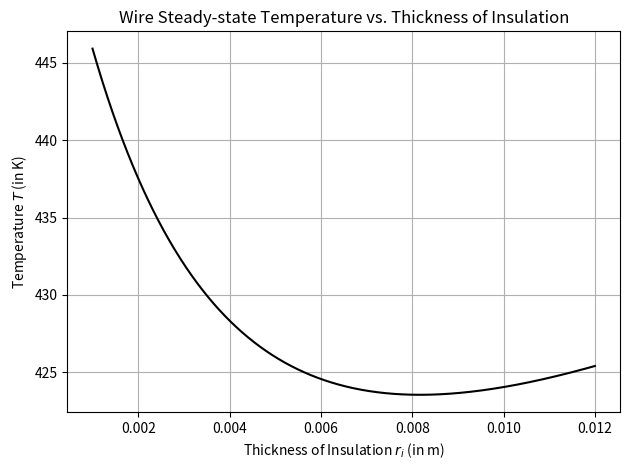

Source code (Python):
#!/usr/bin/env python3
# -*- coding: utf-8 -*-
"""
[chapra_7_016.py]
[redacted]
[redacted]

I understand and have adhered to all the tenets of the Duke Community Standard 
in creating this code.
[redacted]
"""

import numpy as np
import scipy.optimize as opt
import matplotlib.pyplot as plt

q=75
rw = 0.006
k=0.17
h=12
Tair = 293
def fun(ri):
	return Tair + ((q/(2*np.pi))*((1/k)*np.log((rw+ri)/rw)+((1/h)*(1/(rw+ri)))))

ri = np.linspace(0.001,0.012,1000)

T = fun(ri)

fig = plt.figure(num=1, clear=True)
ax = fig.add_subplot(1, 1, 1)
ax.plot(ri,T, 'k-')
ax.grid(True)
ax.set(ylabel = 'Temperature $T$ (in K)', xlabel = 'Thickness of Insulation $r_i$ (in m)', title = 'Wire Steady-state Temperature vs. Thickness of Insulation')
fig.tight_layout()
fig.savefig('chapra_7_016_plot.png')

out1 = opt.fminbound(fun,0.006,0.012, full_output = True)
print(out1)

out2 = opt.fmin(fun,0.008)
print(out2)